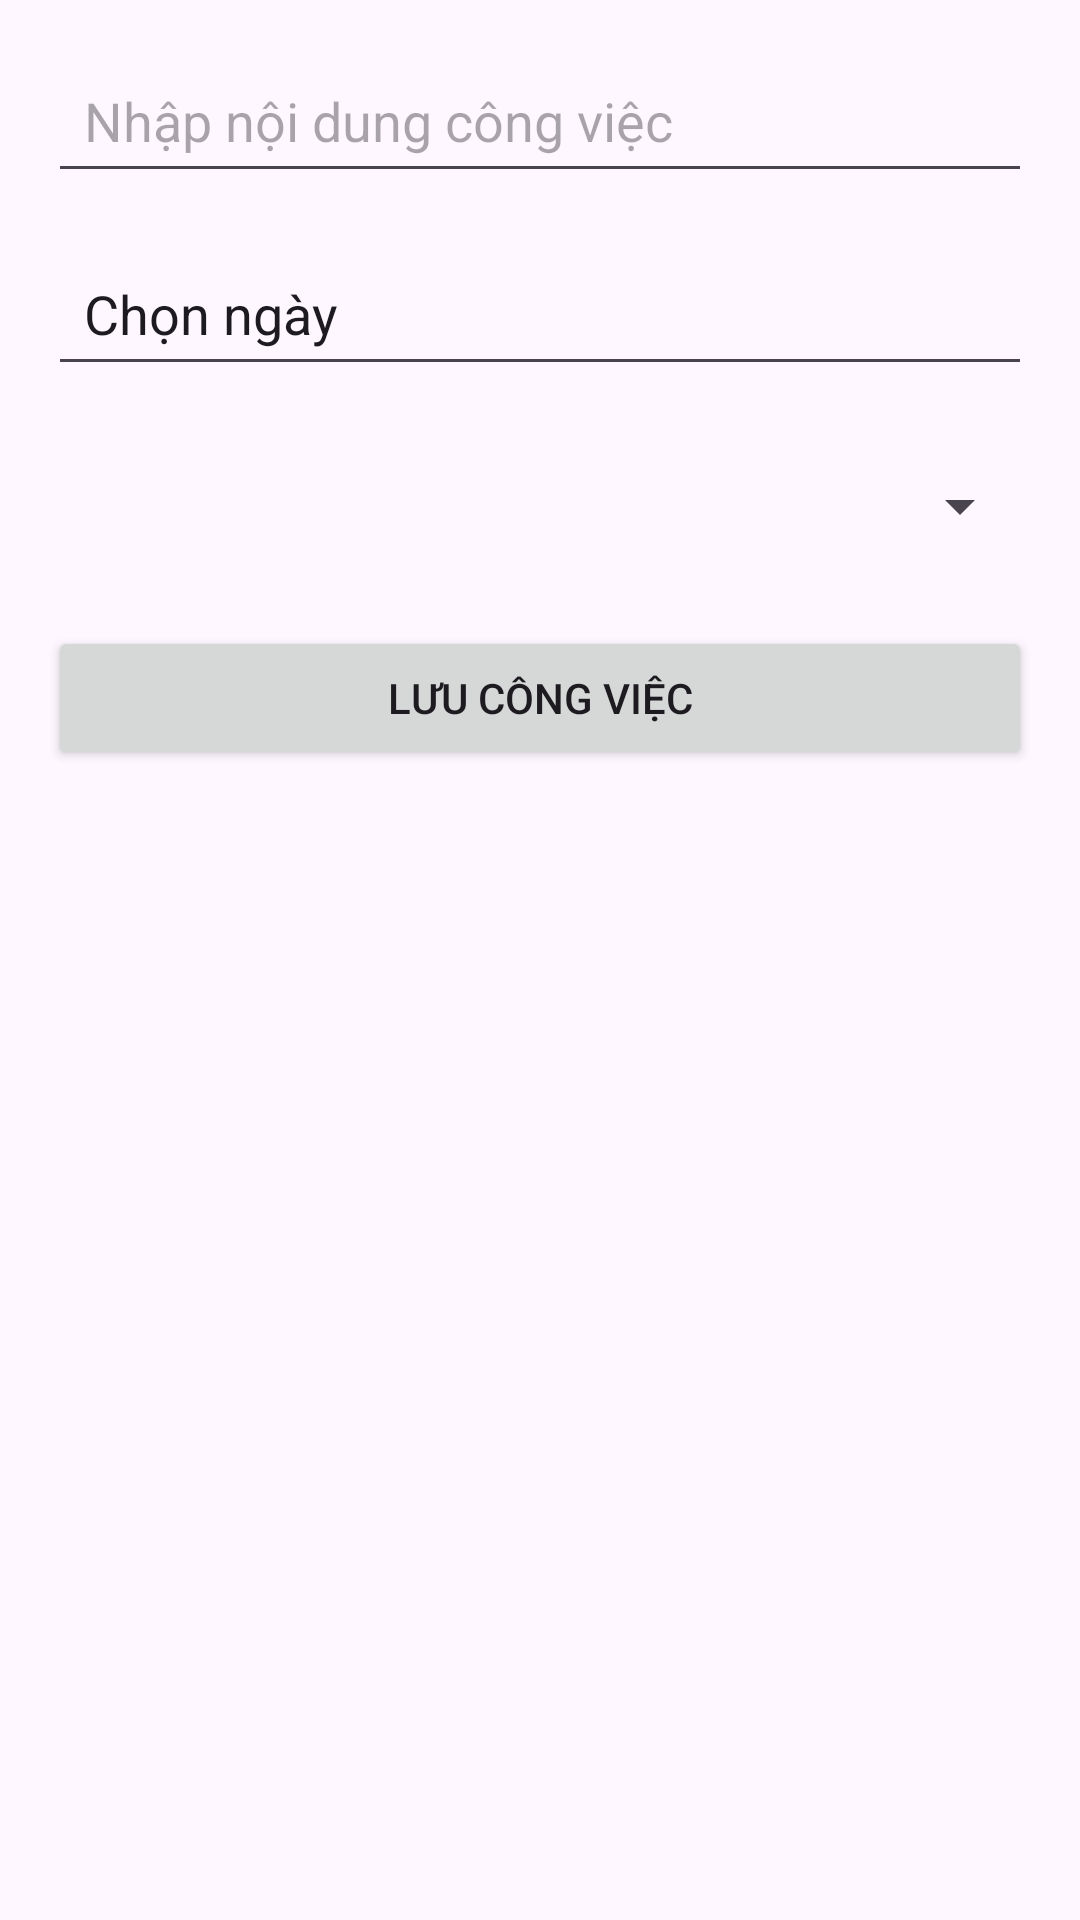

Write the Android layout XML for this screen, with the resource values it uses.
<!-- AndroidManifest.xml: application theme Theme.Finaltask -->
<!-- res/layout/add_new_task.xml -->
<?xml version="1.0" encoding="utf-8"?>
<androidx.constraintlayout.widget.ConstraintLayout xmlns:android="http://schemas.android.com/apk/res/android"
    xmlns:app="http://schemas.android.com/apk/res-auto"
    xmlns:tools="http://schemas.android.com/tools"
    android:layout_width="match_parent"
    android:layout_height="match_parent"
    tools:context=".AddNewTask">

    
    <EditText
        android:id="@+id/etTaskName"
        android:layout_width="0dp"
        android:layout_height="wrap_content"
        android:layout_margin="16dp"
        android:hint="Nhập nội dung công việc"
        android:padding="12dp"
        app:layout_constraintEnd_toEndOf="parent"
        app:layout_constraintStart_toStartOf="parent"
        app:layout_constraintTop_toTopOf="parent" />

    
    <EditText
        android:id="@+id/etTaskDate"
        android:layout_width="0dp"
        android:layout_height="wrap_content"
        android:layout_margin="16dp"
        android:hint="Chọn ngày tháng"
        android:padding="12dp"
        android:focusable="false"
        android:clickable="true"
        app:layout_constraintStart_toStartOf="parent"
        app:layout_constraintEnd_toEndOf="parent"
        app:layout_constraintTop_toBottomOf="@id/etTaskName"
        android:text="Chọn ngày" />

    
    <Spinner
        android:id="@+id/spinnerTaskCategory"
        android:layout_width="0dp"
        android:layout_height="wrap_content"
        android:layout_margin="16dp"
        android:minHeight="48dp"
        android:padding="12dp"
        app:layout_constraintStart_toStartOf="parent"
        app:layout_constraintEnd_toEndOf="parent"
        app:layout_constraintTop_toBottomOf="@id/etTaskDate"
        app:layout_constraintBottom_toTopOf="@id/btnSave" />

    
    <Button
        android:id="@+id/btnSave"
        android:layout_width="0dp"
        android:layout_height="wrap_content"
        android:text="Lưu công việc"
        app:layout_constraintStart_toStartOf="parent"
        app:layout_constraintEnd_toEndOf="parent"
        app:layout_constraintTop_toBottomOf="@id/spinnerTaskCategory"
        android:layout_margin="16dp"/>
</androidx.constraintlayout.widget.ConstraintLayout>
<!-- resources referenced by this layout -->
<resources>
  <style name="Theme.Finaltask" parent="Base.Theme.Finaltask" />
  <style name="Base.Theme.Finaltask" parent="Theme.Material3.DayNight.NoActionBar">
          
          
      </style>
</resources>
